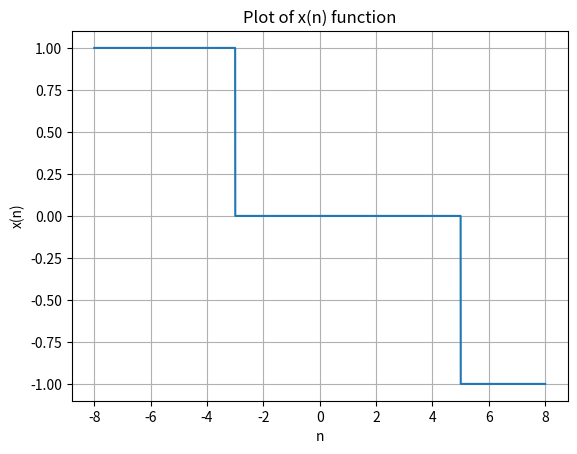

Generate this figure with matplotlib:
import matplotlib.pyplot as plt
import numpy as np

def u(n):
    return np.heaviside(n, 0)

x = np.linspace(-8, 8, 10000)
plt.plot(x, u(-x+5) - u(x+3))
plt.title("Plot of x(n) function")
plt.grid(1)
plt.xlabel('n')
plt.ylabel('x(n)')
plt.savefig('fig_1.png')
